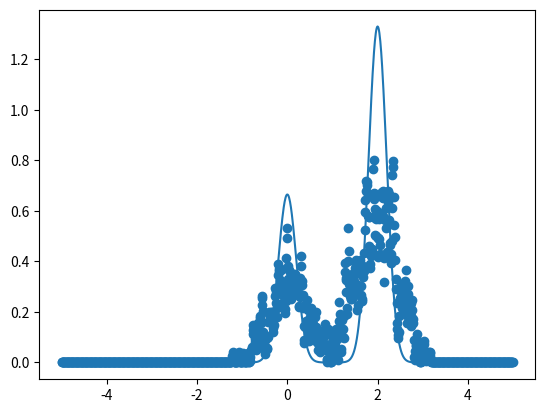

Write the Python code that produced this figure.
import numpy as np
import matplotlib.pyplot as plt
from scipy.stats import norm


def generate_data(mean, covariance, num=1):
    return np.random.multivariate_normal(mean, covariance, num)


cov = [[0.2]]
mu1 = [0]
mu2 = [2]
N = 1000


def sample_data(num=N):
    sampled = []
    y_sampled = []
    class1 = []
    class2 = []
    for i in range(num):
        prob = np.random.randint(0, 99)
        if prob < 33:
            sampled.append(generate_data(mu1, cov)[0])
            y_sampled.append(0)
            class1.append(i)
        else:
            sampled.append(generate_data(mu2, cov)[0])
            y_sampled.append(1)
            class2.append(i)
    return np.array(sampled), np.array(y_sampled), class1, class2


X, Y, c1, c2 = sample_data()
h = 0.01

x = np.arange(-5, 5, h)
plt.plot(x, ((1/3)*norm.pdf(x, loc=mu1[0], scale=0.2))+((2/3)*norm.pdf(x, loc=mu2[0], scale=0.2)))


def parzen(X, h=h, left=-5, right=5, N=N):
    step = h
    k = 0
    x = left
    px = []
    while x < right + step/2:
        px.append(0)
        for i in range(N):
            xi = X[i]
            px[k] += np.exp(-(x-xi)*(x-xi)/(2*h**2))
        px[k] *= (1/N)*(1/(((2*np.pi)**(.5))*(h)))
        k += 1
        x += step
    return np.array(px)


px = parzen(X)
px = px[0:x.size, :]

print(px.shape)
print(x.size)
plt.scatter(x, px)
plt.show()

